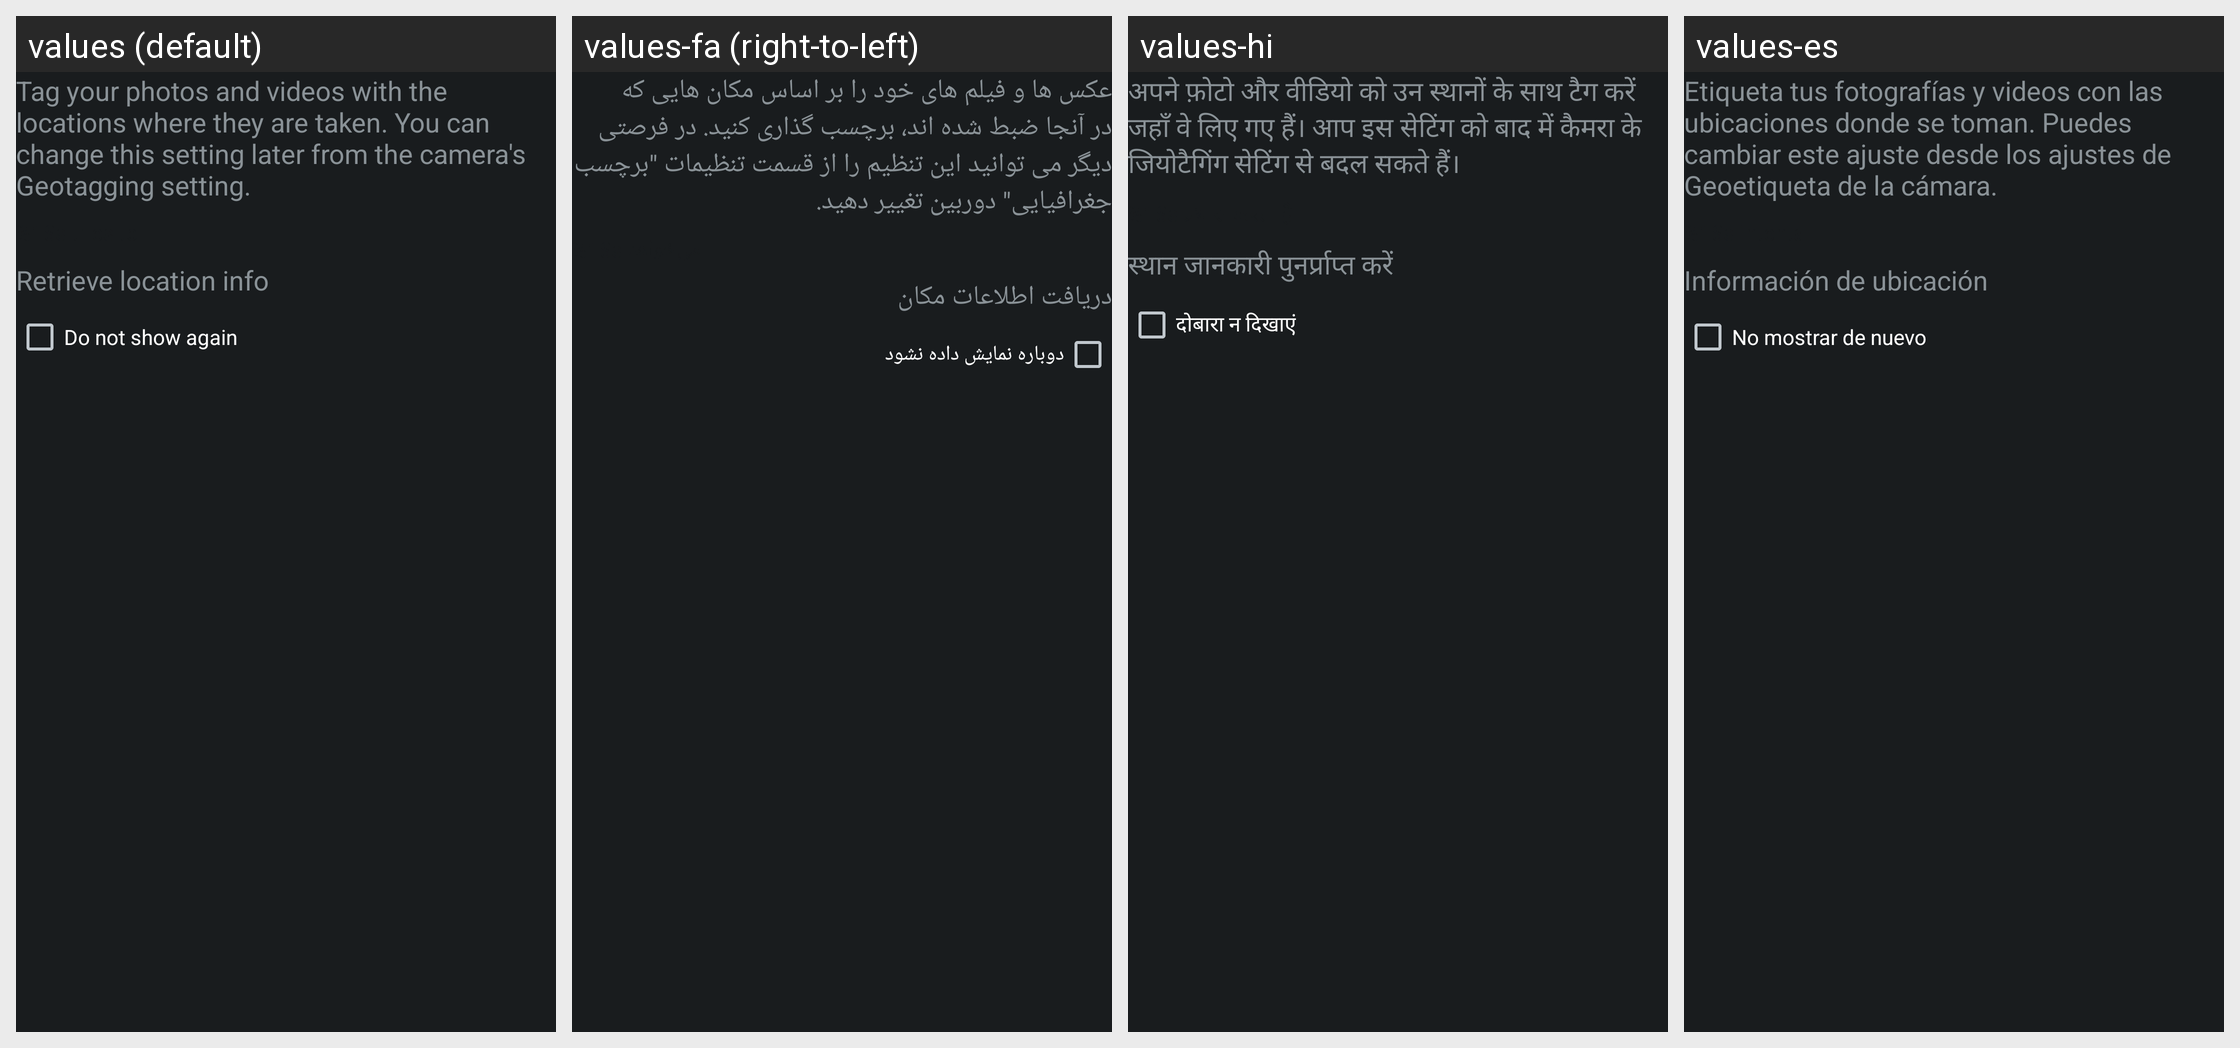

The same Android screen rendered under several of its app's locales, left to right. List the strings drawn on it with the default value and each locale's translation.
Android screen res/layout/dialog_remember_geo_tag_content.xml rendered under 4 locales, left to right: values (default), values-fa (right-to-left), values-hi, values-es. Device: Nexus 5 (rendered at 1080×1920; each locale shown at half size, 540×960, under a caption strip naming it); theme android:Theme.DeviceDefault.NoActionBar.Fullscreen.
Other locales in the repository, not shown: values-ar, values-bg, values-bn, values-ca, values-cs, values-da, values-de, values-en, values-en-rUS, values-es-rES, values-fi, values-fr, values-hr, values-hu, values-in, values-iw, values-ka, values-mk, values-mr, values-nb, values-pa, values-pt-rBR, values-ro, values-sk, values-su, values-sv, values-ta, values-tl, values-tt, values-uk.
Strings drawn on this screen, with the default value and each locale's value (text and hints the layout hard-codes, and strings that could not be matched under every locale, appear in the picture but are not listed):

cam_strings_remember_geotag_txt
  values: Tag your photos and videos with the locations where they are taken. You can change this setting later from the camera's Geotagging setting.
  values-fa: عکس ها و فیلم های خود را بر اساس مکان هایی که در آنجا ضبط شده اند، برچسب گذاری کنید. در فرصتی دیگر می توانید این تنظیم را از قسمت تنظیمات "برچسب جغرافیایی" دوربین تغییر دهید.
  values-hi: अपने फ़ोटो और वीडियो को उन स्थानों के साथ टैग करें जहाँ वे लिए गए हैं। आप इस सेटिंग को बाद में कैमरा के जियोटैगिंग सेटिंग से बदल सकते हैं।
  values-es: Etiqueta tus fotografías y videos con las ubicaciones donde se toman. Puedes cambiar este ajuste desde los ajustes de Geoetiqueta de la cámara.

cam_strings_dialog_cta_location_info_txt
  values: Retrieve location info
  values-fa: دریافت اطلاعات مکان
  values-hi: स्थान जानकारी पुनर्प्राप्त करें
  values-es: Información de ubicación

cam_strings_do_not_show_again_txt
  values: Do not show again
  values-fa: دوباره نمایش داده نشود
  values-hi: दोबारा न दिखाएं
  values-es: No mostrar de nuevo
